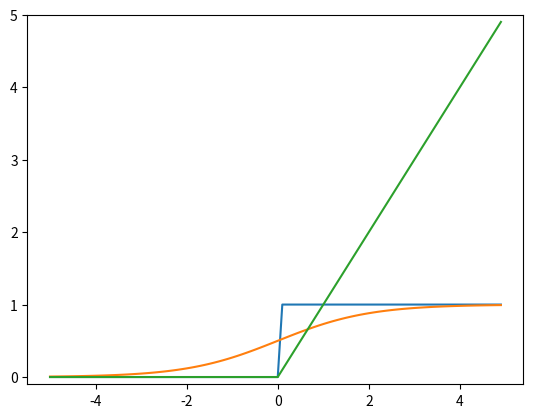

Reproduce this figure in Python. (Note: this script raises an exception after producing the figure.)
# step function
import numpy as np
import matplotlib.pyplot as plt
def step_function(x):
    y = x > 0                   # if x is an ndarray, y will be bool element-wise
    return y.astype(np.int32)   # convert y element-wise to int

# creating a function for ndarray is needed because the x and y for a plot is a ndarray
# it is easy to understand the element-wise, because what has been showed before for the ndarray is all element-wise operation

x = np.arange(-5, 5, 0.1)
y = step_function(x)
plt.plot(x, y)
plt.ylim(-0.1, 1.1) # set range of y
plt.show()

# sigmoid function
def sigmoid(x) :
    y = 1 / (1 + np.exp(-x))
    return y

x = np.arange(-5, 5, 0.1)
y = sigmoid(x)
plt.plot(x, y)
plt.ylim(-0.1, 1.1)
plt.show()

# ReLU
def ReLU(x) :
    return np.maximum(0, x)

x = np.arange(-5, 5, 0.1)
y = ReLU(x)
plt.plot(x, y)
plt.ylim(-0.1, 5)
plt.show()

a = np.array([[1, 2, 3], [4, 5, 6]])
b = np.array([[1, 2], [3, 4], [5, 6]])
c = np.dot(a, b)
print(f"shape of c is:\n{c.shape}\n")
print(f"c is:\n{c}\n")

# First layer, output to a
# First form:
x = np.array([1.0, 0.5])
w = np.array([[0.1, 0.3, 0.5], [0.2, 0.4, 0.6]])
b = np.array([0.1, 0.2, 0.3])

a = np.dot(x, w) + b
a = sigmoid(a)

print(a)
# Second form:
# x = np.array([1, 0.5, 0.7])       [b, x1, x2]
# w = np.array([[0.1, 0.2, 0.3], [0.1, 0.3, 0.5], [0.2, 0.4, 0.6]])     [wb, wx1, wx2]
# a1 = np.dot(x, w)

# Second layer, output to a, only write one form:
w = np.array([[0.1, 0.4], [0.2, 0.5], [0.3, 0.6]])
b = np.array([0.1, 0.2])

a = np.dot(a, w) + b
a = sigmoid(a)

print(a)

# Third layer, from second layer to the output layer
w = np.array([[0.1, 0.3], [0.2, 0.4]])
b = np.array([0.1, 0.2])

a = np.dot(a, w) + b
# in the output layer, the function we use is not the activation function, here we just use equal
print(a)

def init_network():
    network = {}
    network["W1"] = np.array([[0.1, 0.3, 0.5], [0.2, 0.4, 0.6]])
    network["b1"] = np.array([0.1, 0.2, 0.3])
    network["W2"] = np.array([[0.1, 0.4], [0.2, 0.5], [0.3, 0.6]])
    network["b2"] = np.array([0.1, 0.2])
    network["W3"] = np.array([[0.1, 0.3], [0.2, 0.4]])
    network["b3"] = np.array([0.1, 0.2])
    return network

def forward(network, x):
    W1, W2, W3 = network["W1"], network["W2"], network["W3"]
    b1, b2, b3 = network["b1"], network["b2"], network["b3"]

    a1 = np.dot(x, W1) + b1
    a1 = sigmoid(a1)
    a2 = np.dot(a1, W2) + b2
    a2 = sigmoid(a2)
    a3 = np.dot(a2, W3) + b3
    y = a3

    return y

network = init_network()
x = np.array([1, 1])
y = forward(network, x)
print(y)

# softmax
def softmax(x):
    a = np.exp(x)
    b = np.sum(np.exp(x))
    y = a / b
    return y

y = softmax(np.array([0.3, 2.9, 4.0]))
print(y)

# modify softmax
def mod_softmax(x):
    a = np.exp(x - np.max(x))
    b = np.sum(np.exp(x - np.max(x)))
    y = a / b
    return y

y1 = softmax(np.array([1000, 1010, 1020]))
y2 = mod_softmax(np.array([1000, 1010, 1020]))
print(y1)
print(y2)

# python will show that there are overflow in y1, but everything is ok in y2

# download and import the mnist dataset
from my_mnist import init_mnist

init_mnist()